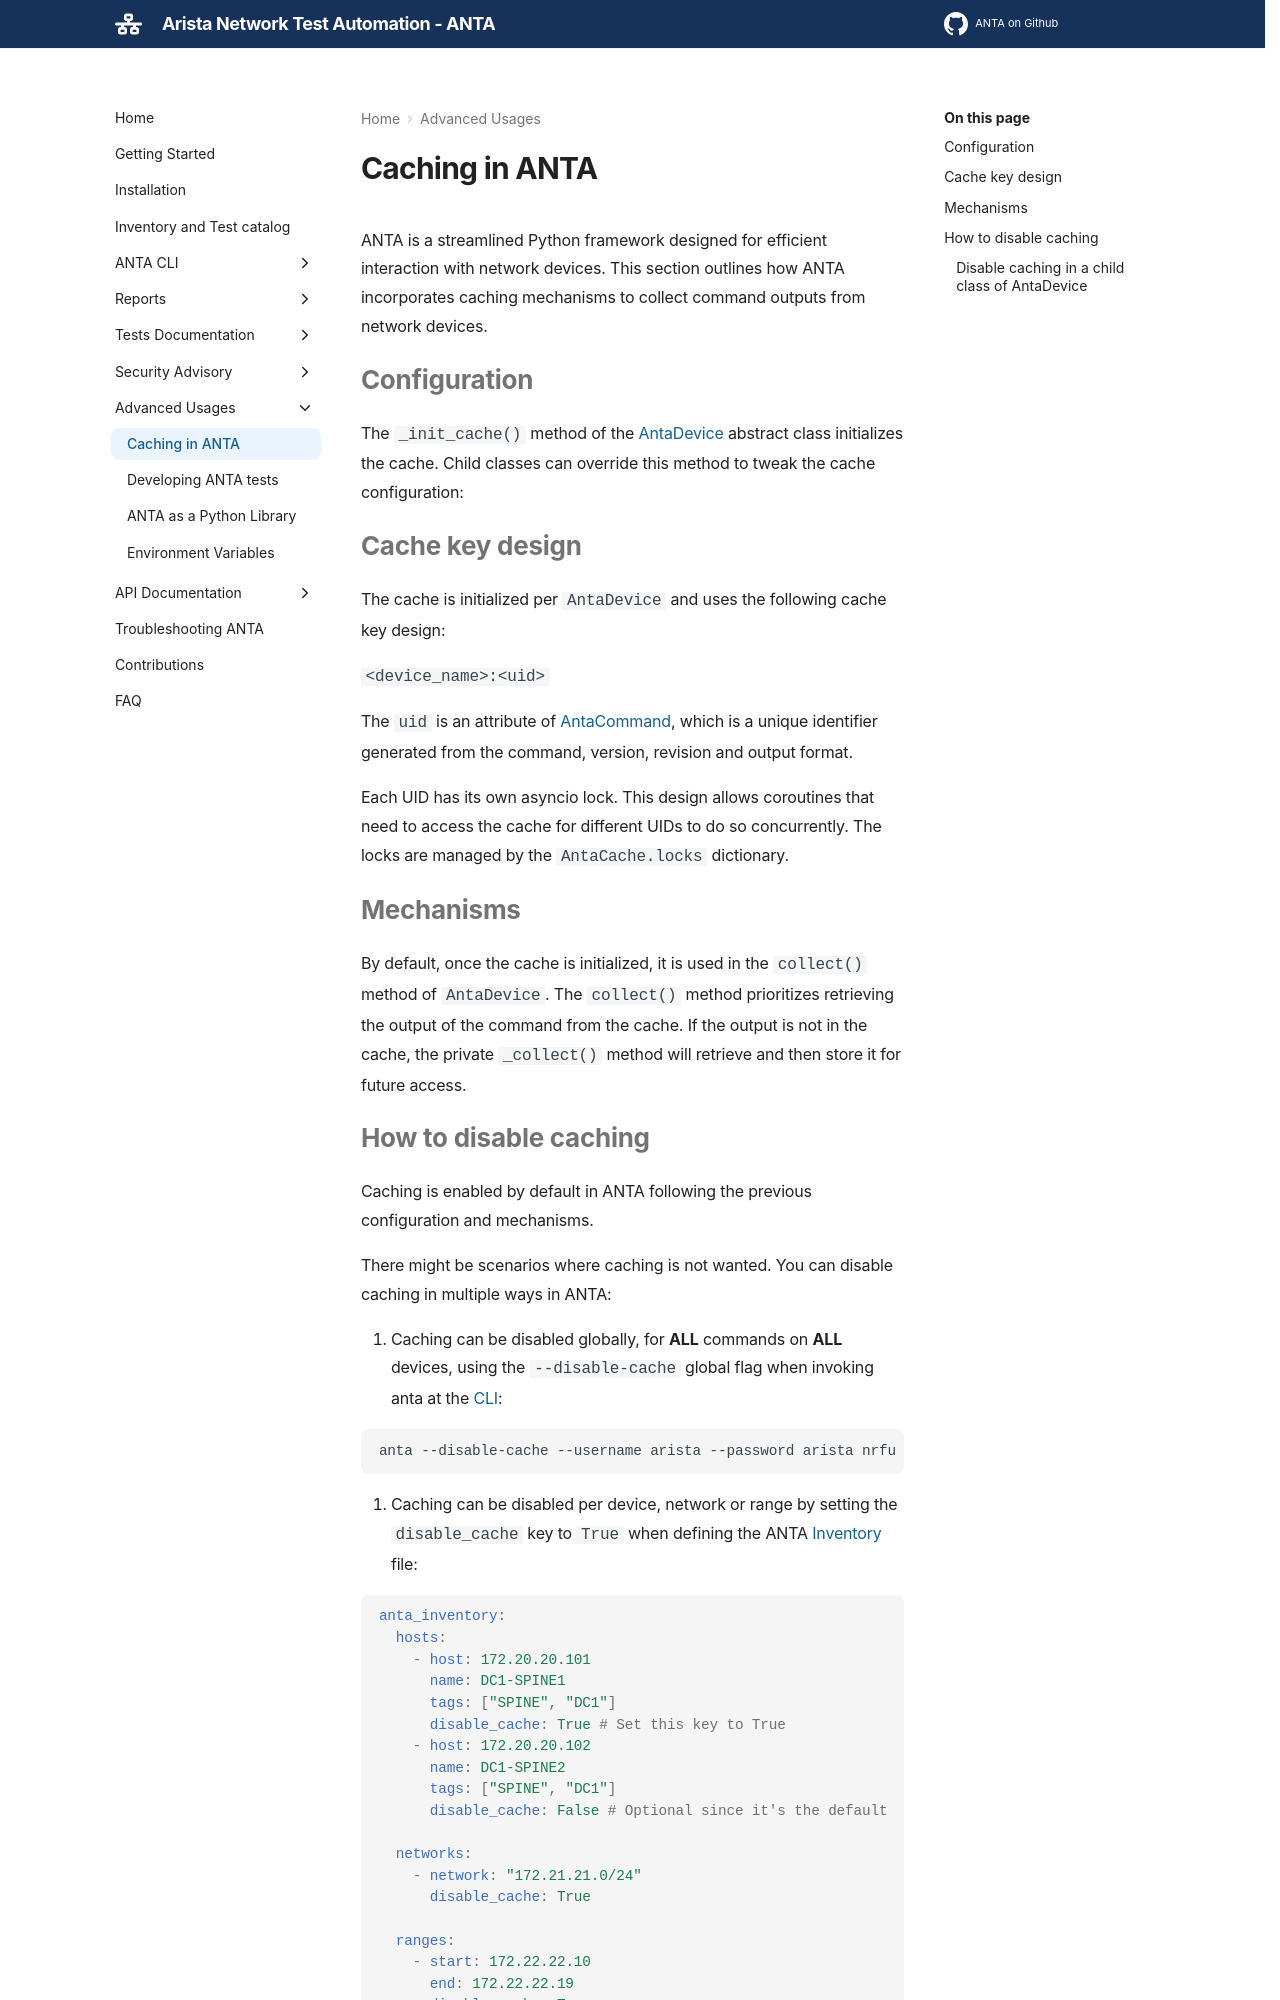

repository: geetanjalimanegslab/anta · page: main/advanced_usages/caching/index.html · generator: mkdocs

---
title: Caching in ANTA
hide:
  - tags
tags:
  - Python
  - Inventory
---

<!--
  ~ Copyright (c) 2023-2026 Arista Networks, Inc.
  ~ Use of this source code is governed by the Apache License 2.0
  ~ that can be found in the LICENSE file.
  -->

ANTA is a streamlined Python framework designed for efficient interaction with network devices. This section outlines how ANTA incorporates caching mechanisms to collect command outputs from network devices.

## Configuration

The `_init_cache()` method of the [AntaDevice](../api/device.md#anta.device.AntaDevice) abstract class initializes the cache. Child classes can override this method to tweak the cache configuration:

## Cache key design

The cache is initialized per `AntaDevice` and uses the following cache key design:

`<device_name>:<uid>`

The `uid` is an attribute of [AntaCommand](../api/commands.md#anta.models.AntaCommand), which is a unique identifier generated from the command, version, revision and output format.

Each UID has its own asyncio lock. This design allows coroutines that need to access the cache for different UIDs to do so concurrently. The locks are managed by the `AntaCache.locks` dictionary.

## Mechanisms

By default, once the cache is initialized, it is used in the `collect()` method of `AntaDevice`. The `collect()` method prioritizes retrieving the output of the command from the cache. If the output is not in the cache, the private `_collect()` method will retrieve and then store it for future access.
